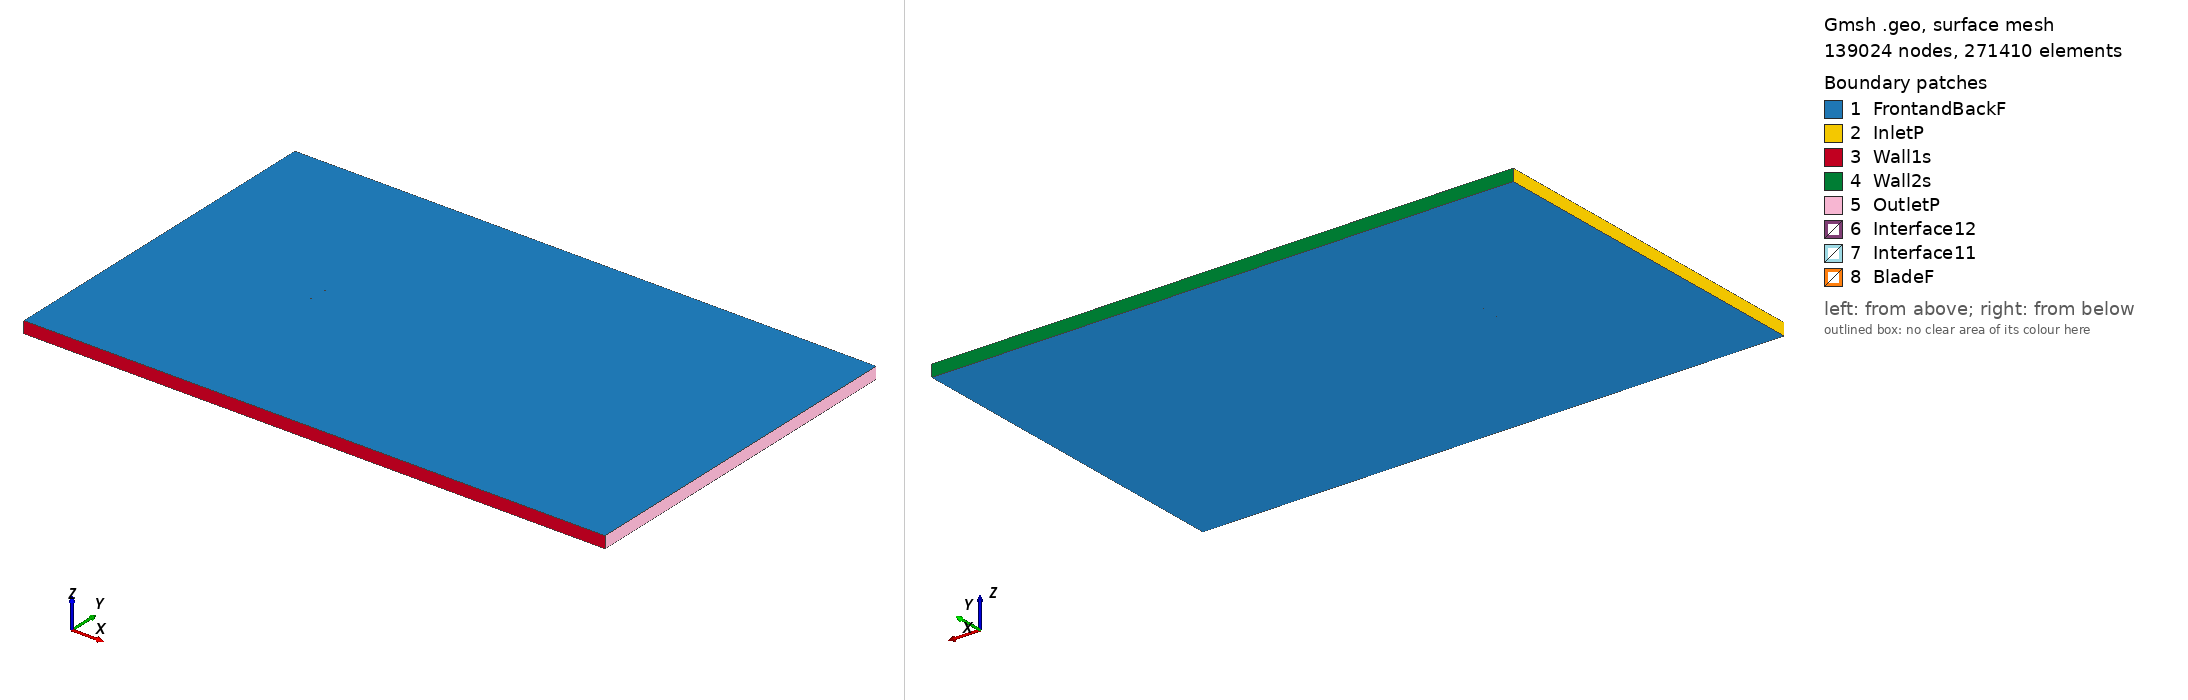

Gmsh geometry script, surface-meshed: 139024 nodes, 271410 surface elements. Boundary patches (legend numbers): 1 FrontandBackF, 2 InletP, 3 Wall1s, 4 Wall2s, 5 OutletP, 6 Interface12, 7 Interface11, 8 BladeF. Left view from above one corner, right view from below the opposite corner. Legend entries are the model's physical surfaces. The drawing asked Gmsh for element sizes between 1% and 20% of the model's largest extent; the script's own settings can give other sizes.

=== hq3013_tsr_5.825_aoa_4.9085.geo (drawn) ===
SetFactory("OpenCASCADE");

Point(1) = {0.074872, 0.728274, 0, 1.0};
Point(2) = {0.074720, 0.728290, 0, 1.0};
Point(3) = {0.070868, 0.729518, 0, 1.0};
Point(4) = {0.067013, 0.730715, 0, 1.0};
Point(5) = {0.063157, 0.731906, 0, 1.0};
Point(6) = {0.059300, 0.733075, 0, 1.0};
Point(7) = {0.055442, 0.734243, 0, 1.0};
Point(8) = {0.051585, 0.735409, 0, 1.0};
Point(9) = {0.043862, 0.737655, 0, 1.0};
Point(10) = {0.036132, 0.739815, 0, 1.0};
Point(11) = {0.028386, 0.741796, 0, 1.0};
Point(12) = {0.020626, 0.743613, 0, 1.0};
Point(13) = {0.012848, 0.745219, 0, 1.0};
Point(14) = {0.005051, 0.746598, 0, 1.0};
Point(15) = {-0.002767, 0.747741, 0, 1.0};
Point(16) = {-0.010603, 0.748662, 0, 1.0};
Point(17) = {-0.014528, 0.749044, 0, 1.0};
Point(18) = {-0.018458, 0.749370, 0, 1.0};
Point(19) = {-0.022393, 0.749632, 0, 1.0};
Point(20) = {-0.026335, 0.749820, 0, 1.0};
Point(21) = {-0.030283, 0.749942, 0, 1.0};
Point(22) = {-0.034235, 0.750000, 0, 1.0};
Point(23) = {-0.038194, 0.749992, 0, 1.0};
Point(24) = {-0.042160, 0.749892, 0, 1.0};
Point(25) = {-0.046136, 0.749684, 0, 1.0};
Point(26) = {-0.050122, 0.749358, 0, 1.0};
Point(27) = {-0.054120, 0.748893, 0, 1.0};
Point(28) = {-0.058134, 0.748235, 0, 1.0};
Point(29) = {-0.062170, 0.747325, 0, 1.0};
Point(30) = {-0.066239, 0.746039, 0, 1.0};
Point(31) = {-0.068290, 0.745194, 0, 1.0};
Point(32) = {-0.070359, 0.744142, 0, 1.0};
Point(33) = {-0.071404, 0.743498, 0, 1.0};
Point(34) = {-0.072460, 0.742720, 0, 1.0};
Point(35) = {-0.073103, 0.742153, 0, 1.0};
Point(36) = {-0.073760, 0.741410, 0, 1.0};
Point(37) = {-0.074216, 0.740713, 0, 1.0};
Point(38) = {-0.074725, 0.739395, 0, 1.0};
Point(39) = {-0.074400, 0.738576, 0, 1.0};
Point(40) = {-0.074038, 0.738179, 0, 1.0};
Point(41) = {-0.073485, 0.737702, 0, 1.0};
Point(42) = {-0.072925, 0.737306, 0, 1.0};
Point(43) = {-0.071982, 0.736766, 0, 1.0};
Point(44) = {-0.071029, 0.736347, 0, 1.0};
Point(45) = {-0.069109, 0.735661, 0, 1.0};
Point(46) = {-0.067177, 0.735112, 0, 1.0};
Point(47) = {-0.063297, 0.734209, 0, 1.0};
Point(48) = {-0.059403, 0.733458, 0, 1.0};
Point(49) = {-0.055502, 0.732797, 0, 1.0};
Point(50) = {-0.051595, 0.732205, 0, 1.0};
Point(51) = {-0.047683, 0.731677, 0, 1.0};
Point(52) = {-0.043765, 0.731203, 0, 1.0};
Point(53) = {-0.039845, 0.730767, 0, 1.0};
Point(54) = {-0.035922, 0.730363, 0, 1.0};
Point(55) = {-0.031996, 0.729988, 0, 1.0};
Point(56) = {-0.028069, 0.729630, 0, 1.0};
Point(57) = {-0.024141, 0.729287, 0, 1.0};
Point(58) = {-0.020211, 0.728960, 0, 1.0};
Point(59) = {-0.016276, 0.728690, 0, 1.0};
Point(60) = {-0.012336, 0.728487, 0, 1.0};
Point(61) = {-0.004443, 0.728225, 0, 1.0};
Point(62) = {0.003465, 0.728133, 0, 1.0};
Point(63) = {0.011382, 0.728147, 0, 1.0};
Point(64) = {0.019305, 0.728230, 0, 1.0};
Point(65) = {0.027229, 0.728323, 0, 1.0};
Point(66) = {0.035150, 0.728390, 0, 1.0};
Point(67) = {0.043067, 0.728404, 0, 1.0};
Point(68) = {0.050976, 0.728318, 0, 1.0};
Point(69) = {0.054925, 0.728215, 0, 1.0};
Point(70) = {0.058869, 0.728057, 0, 1.0};
Point(71) = {0.062806, 0.727818, 0, 1.0};
Point(72) = {0.066740, 0.727531, 0, 1.0};
Point(73) = {0.070666, 0.727167, 0, 1.0};
Point(74) = {0.074593, 0.726808, 0, 1.0};
Point(75) = {0.074745, 0.726793, 0, 1.0};
Point(76) = {-0.074872, -0.728274, 0, 1.0};
Point(77) = {-0.074720, -0.728290, 0, 1.0};
Point(78) = {-0.070868, -0.729518, 0, 1.0};
Point(79) = {-0.067013, -0.730715, 0, 1.0};
Point(80) = {-0.063157, -0.731906, 0, 1.0};
Point(81) = {-0.059300, -0.733075, 0, 1.0};
Point(82) = {-0.055442, -0.734243, 0, 1.0};
Point(83) = {-0.051585, -0.735409, 0, 1.0};
Point(84) = {-0.043862, -0.737655, 0, 1.0};
Point(85) = {-0.036132, -0.739815, 0, 1.0};
Point(86) = {-0.028386, -0.741796, 0, 1.0};
Point(87) = {-0.020626, -0.743613, 0, 1.0};
Point(88) = {-0.012848, -0.745219, 0, 1.0};
Point(89) = {-0.005051, -0.746598, 0, 1.0};
Point(90) = {0.002767, -0.747741, 0, 1.0};
Point(91) = {0.010603, -0.748662, 0, 1.0};
Point(92) = {0.014528, -0.749044, 0, 1.0};
Point(93) = {0.018458, -0.749370, 0, 1.0};
Point(94) = {0.022393, -0.749632, 0, 1.0};
Point(95) = {0.026335, -0.749820, 0, 1.0};
Point(96) = {0.030283, -0.749942, 0, 1.0};
Point(97) = {0.034235, -0.750000, 0, 1.0};
Point(98) = {0.038194, -0.749992, 0, 1.0};
Point(99) = {0.042160, -0.749892, 0, 1.0};
Point(100) = {0.046136, -0.749684, 0, 1.0};
Point(101) = {0.050122, -0.749358, 0, 1.0};
Point(102) = {0.054120, -0.748893, 0, 1.0};
Point(103) = {0.058134, -0.748235, 0, 1.0};
Point(104) = {0.062170, -0.747325, 0, 1.0};
Point(105) = {0.066239, -0.746039, 0, 1.0};
Point(106) = {0.068290, -0.745194, 0, 1.0};
Point(107) = {0.070359, -0.744142, 0, 1.0};
Point(108) = {0.071404, -0.743498, 0, 1.0};
Point(109) = {0.072460, -0.742720, 0, 1.0};
Point(110) = {0.073103, -0.742153, 0, 1.0};
Point(111) = {0.073760, -0.741410, 0, 1.0};
Point(112) = {0.074216, -0.740713, 0, 1.0};
Point(113) = {0.074725, -0.739395, 0, 1.0};
Point(114) = {0.074400, -0.738576, 0, 1.0};
Point(115) = {0.074038, -0.738179, 0, 1.0};
Point(116) = {0.073485, -0.737702, 0, 1.0};
Point(117) = {0.072925, -0.737306, 0, 1.0};
Point(118) = {0.071982, -0.736766, 0, 1.0};
Point(119) = {0.071029, -0.736347, 0, 1.0};
Point(120) = {0.069109, -0.735661, 0, 1.0};
Point(121) = {0.067177, -0.735112, 0, 1.0};
Point(122) = {0.063297, -0.734209, 0, 1.0};
Point(123) = {0.059403, -0.733458, 0, 1.0};
Point(124) = {0.055502, -0.732797, 0, 1.0};
Point(125) = {0.051595, -0.732205, 0, 1.0};
Point(126) = {0.047683, -0.731677, 0, 1.0};
Point(127) = {0.043765, -0.731203, 0, 1.0};
Point(128) = {0.039845, -0.730767, 0, 1.0};
Point(129) = {0.035922, -0.730363, 0, 1.0};
Point(130) = {0.031996, -0.729988, 0, 1.0};
Point(131) = {0.028069, -0.729630, 0, 1.0};
Point(132) = {0.024141, -0.729287, 0, 1.0};
Point(133) = {0.020211, -0.728960, 0, 1.0};
Point(134) = {0.016276, -0.728690, 0, 1.0};
Point(135) = {0.012336, -0.728487, 0, 1.0};
Point(136) = {0.004443, -0.728225, 0, 1.0};
Point(137) = {-0.003465, -0.728133, 0, 1.0};
Point(138) = {-0.011382, -0.728147, 0, 1.0};
Point(139) = {-0.019305, -0.728230, 0, 1.0};
Point(140) = {-0.027229, -0.728323, 0, 1.0};
Point(141) = {-0.035150, -0.728390, 0, 1.0};
Point(142) = {-0.043067, -0.728404, 0, 1.0};
Point(143) = {-0.050976, -0.728318, 0, 1.0};
Point(144) = {-0.054925, -0.728215, 0, 1.0};
Point(145) = {-0.058869, -0.728057, 0, 1.0};
Point(146) = {-0.062806, -0.727818, 0, 1.0};
Point(147) = {-0.066740, -0.727531, 0, 1.0};
Point(148) = {-0.070666, -0.727167, 0, 1.0};
Point(149) = {-0.074593, -0.726808, 0, 1.0};
Point(150) = {-0.074745, -0.726793, 0, 1.0};

// Lines: first blade (splines 1-4)
Spline(1) = {1:22};
Spline(2) = {22:55};
Spline(3) = {55:75};
Spline(4) = {75,1};

// Lines: second blade (splines 5-8)
Spline(5) = {76:97};
Spline(6) = {97:130};
Spline(7) = {130:150};
Spline(8) = {150,76};

// Outer domain (points 20001-4 and lines)
Point(151) = {-13.50000000, -15.00000000, 0, 1.0};
Point(152) = {-13.50000000, 15.00000000, 0, 1.0};
Point(153) = {36.00000000, 15.00000000, 0, 1.0};
Point(154) = {36.00000000, -15.00000000, 0, 1.0};
Line(11) = {151, 152};
Line(12) = {152, 153};
Line(13) = {153, 154};
Line(14) = {151, 154};

// Interface (between moving and stationary domain) (circles)
Circle(9) = {0, 0, 0, 0.80000000, 0, 2*Pi};
Circle(10) = {0, 0, 0, 0.80000000, 0, 2*Pi};

// Loops collect Lines/Splines/etc (blade1, blade2, domain, first circle)
Line Loop(1) = {1:4};
Line Loop(2) = {5:8};
Line Loop(3) = {11,12,13,-14};
Line Loop(4) = {9};

// BooleanDifference cuts out the circle/interface from the domain
Plane Surface(1) = {3};
Plane Surface(2) = {4};
BooleanDifference{ Surface{1}; Delete;}{ Surface{2}; Delete;}

// This one cuts out the blades from the inner circle/interface
Line Loop(6) = {10};
Plane Surface(5) = {6};
Plane Surface(6) = {1};
Plane Surface(7) = {2};
BooleanDifference{ Surface{5}; Delete;}{ Surface{6,7}; Delete;}

// extrude to 3rd dimension
Extrude {0, 0, 1} {Surface{1}; Surface{5}; Layers{1}; Recombine;}

// Physical Surfaces are the named boundaries (patches)
Physical Surface("Interface11") = {12};
Physical Surface("Interface12") = {10};

// sides of domain
Physical Surface("InletP") = {6};
Physical Surface("OutletP") = {9};

// top and bottom of domain
Physical Surface("Wall1s") = {7};
Physical Surface("Wall2s") = {8};

// Check FrontandBackF by ensuring there is nothing in the 3rd dimension
Physical Surface("FrontandBackF") = {1,11,5,21};
Physical Surface("BladeF") = {13:20};
Physical Volume("Turbine") = {2};
Physical Volume("Farfield") = {1};

// settings for airfoil boundary layer
Field[1] = BoundaryLayer;
Field[1].EdgesList = {1:8};
Field[1].hwall_n = 1e-3;
Field[1].thickness = 1.5e-2;
Field[1].ratio = 1.05;
Field[1].Quads = 1;
BoundaryLayer Field = 1;

// control points for mesh (blade and interface)
// floor((arc length / 1.5mm)/ 6) -> Transfinite Line
Transfinite Line {1,2,3,5,6,7} = 34 Using Progression 1;
Transfinite Line {4,8} = 2 Using Progression 1;
Transfinite Line {9, 15} = 800 Using Progression 1;

// For more information on gmsh syntax, visit http://gmsh.info/doc/texinfo/gmsh.html
